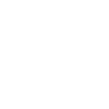
t = 0.00 s
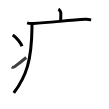
t = 4.75 s
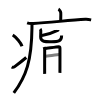
t = 9.50 s
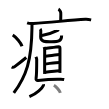
t = 14.50 s
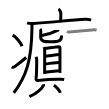
t = 15.50 s
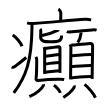
t = 24.00 s

The animated SVG that drew these frames (rendered in a browser with its animation timeline set to each time). Animation: 24 SMIL elements (animate=24); one cycle of 24.00 s.

<svg width="109px" height="109px" viewBox="0 0 px 109px" xmlns="http://www.w3.org/2000/svg" xmlns:xlink="http://www.w3.org/1999/xlink" xml:space="preserve" version="1.1"  baseProfile="full">
<path d="M58.41,9.13c0.7,0.36,2.18,2.66,2.32,3.37c0.14,0.71,0.07,4.3-0.07,8.74" style="fill:none;stroke:black;stroke-width:3;opacity:0">
  <animate attributeType="CSS" attributeName="opacity" from="0" to="1" begin="0s" dur="1s" repeatCount="Indefinite" fill="freeze" />
</path>
<path d="M27.13,22.84c1.65,0.59,4.69,0.69,6.34,0.59c17.21-0.99,36.55-3.29,51.87-4.06c2.75-0.14,4.41,0.28,5.79,0.58" style="fill:none;stroke:black;stroke-width:3;opacity:0">
  <animate attributeType="CSS" attributeName="opacity" from="0" to="1" begin="1s" dur="1s" repeatCount="Indefinite" fill="freeze" />
</path>
<path d="M31.99,24c0,1.27-0.01,2.52-0.02,3.75c-0.36,32.87-5.66,48.19-18.17,65.22" style="fill:none;stroke:black;stroke-width:3;opacity:0">
  <animate attributeType="CSS" attributeName="opacity" from="0" to="1" begin="2s" dur="1s" repeatCount="Indefinite" fill="freeze" />
</path>
<path d="M12.75,35c3.26,1.98,8.43,8.16,9.25,11.25" style="fill:none;stroke:black;stroke-width:3;opacity:0">
  <animate attributeType="CSS" attributeName="opacity" from="0" to="1" begin="3s" dur="1s" repeatCount="Indefinite" fill="freeze" />
</path>
<path d="M11.67,67c1.39,0.74,1.82,0.53,3.04-0.37c4.94-3.65,7.8-5.97,11.54-9.12" style="fill:none;stroke:black;stroke-width:3;opacity:0">
  <animate attributeType="CSS" attributeName="opacity" from="0" to="1" begin="4s" dur="1s" repeatCount="Indefinite" fill="freeze" />
</path>
<path d="M58.22,29.69c-0.16,0.38-0.32,0.57-0.65,0.73c-2.16,1.07-8.68,4.01-15.65,5.1" style="fill:none;stroke:black;stroke-width:3;opacity:0">
  <animate attributeType="CSS" attributeName="opacity" from="0" to="1" begin="5s" dur="1s" repeatCount="Indefinite" fill="freeze" />
</path>
<path d="M40.13,29c0.44,0.48,0.47,0.8,0.62,1.44c0.15,0.64-0.1,4.62-0.1,6.63c0,5.16,5.9,4.68,10.93,4.68c7.3,0,10.05-0.84,10.05-6.27" style="fill:none;stroke:black;stroke-width:3;opacity:0">
  <animate attributeType="CSS" attributeName="opacity" from="0" to="1" begin="6s" dur="1s" repeatCount="Indefinite" fill="freeze" />
</path>
<path d="M44.06,46.97c0.25,0.58,0.62,1.64,0.62,2.41c0,0.77-0.08,23.74,0,24.51" style="fill:none;stroke:black;stroke-width:3;opacity:0">
  <animate attributeType="CSS" attributeName="opacity" from="0" to="1" begin="7s" dur="1s" repeatCount="Indefinite" fill="freeze" />
</path>
<path d="M45.09,48.58c1.42-0.1,12.4-1.85,13.69-1.82c0.59,0.01,1.18,0.38,1.18,1.63c0,0.93,0.02,23.95-0.06,24.53" style="fill:none;stroke:black;stroke-width:3;opacity:0">
  <animate attributeType="CSS" attributeName="opacity" from="0" to="1" begin="8s" dur="1s" repeatCount="Indefinite" fill="freeze" />
</path>
<path d="M44.74,56.16c2.8-0.13,12.63-1.6,14.91-1.6" style="fill:none;stroke:black;stroke-width:3;opacity:0">
  <animate attributeType="CSS" attributeName="opacity" from="0" to="1" begin="9s" dur="1s" repeatCount="Indefinite" fill="freeze" />
</path>
<path d="M44.63,63.96c3.76-0.33,11.41-1.53,15.06-1.53" style="fill:none;stroke:black;stroke-width:3;opacity:0">
  <animate attributeType="CSS" attributeName="opacity" from="0" to="1" begin="10s" dur="1s" repeatCount="Indefinite" fill="freeze" />
</path>
<path d="M44.76,72.25c2.82,0,11.31-1.61,14.96-1.61" style="fill:none;stroke:black;stroke-width:3;opacity:0">
  <animate attributeType="CSS" attributeName="opacity" from="0" to="1" begin="11s" dur="1s" repeatCount="Indefinite" fill="freeze" />
</path>
<path d="M35.85,56.83c0.36,0.76,0.85,1.33,0.85,2.65c0,1.33,0.05,14.77-0.61,18.76c-0.28,1.68,0.62,2.39,1.96,2.22C47.75,79.25,54,79,60.89,79.19c1.09,0.03,2.43,0.19,3.28,0.38" style="fill:none;stroke:black;stroke-width:3;opacity:0">
  <animate attributeType="CSS" attributeName="opacity" from="0" to="1" begin="12s" dur="1s" repeatCount="Indefinite" fill="freeze" />
</path>
<path d="M43.46,84.3c0.04,0.29,0.08,0.76-0.08,1.17c-0.96,2.48-6.46,7.92-13.99,11.25" style="fill:none;stroke:black;stroke-width:3;opacity:0">
  <animate attributeType="CSS" attributeName="opacity" from="0" to="1" begin="13s" dur="1s" repeatCount="Indefinite" fill="freeze" />
</path>
<path d="M53.89,85.18c2.28,1.35,5.88,5.55,6.45,7.65" style="fill:none;stroke:black;stroke-width:3;opacity:0">
  <animate attributeType="CSS" attributeName="opacity" from="0" to="1" begin="14s" dur="1s" repeatCount="Indefinite" fill="freeze" />
</path>
<path d="M66.88,31.53c0.76,0.42,2.15,0.47,2.92,0.42c6.7-0.45,16.86-1.62,24.16-2.17c1.27-0.1,2.03,0.2,2.67,0.41" style="fill:none;stroke:black;stroke-width:3;opacity:0">
  <animate attributeType="CSS" attributeName="opacity" from="0" to="1" begin="15s" dur="1s" repeatCount="Indefinite" fill="freeze" />
</path>
<path d="M81.01,32.55c0.01,0.22,0.02,0.58-0.02,0.9c-0.2,1.9-1.58,6.44-3.13,8.99" style="fill:none;stroke:black;stroke-width:3;opacity:0">
  <animate attributeType="CSS" attributeName="opacity" from="0" to="1" begin="16s" dur="1s" repeatCount="Indefinite" fill="freeze" />
</path>
<path d="M70.1,44.36c0.33,0.89,0.83,1.57,0.82,2.7s-0.32,30.1-0.32,30.66c0,0.56,0.11,0.58,0.22,1.72" style="fill:none;stroke:black;stroke-width:3;opacity:0">
  <animate attributeType="CSS" attributeName="opacity" from="0" to="1" begin="17s" dur="1s" repeatCount="Indefinite" fill="freeze" />
</path>
<path d="M71.49,45.03c1.91,0.07,17.19-1.56,18.92-1.54c1.45,0.02,2.23,1.17,2.22,2.81c0,1.35-0.52,31.74-0.53,32.59" style="fill:none;stroke:black;stroke-width:3;opacity:0">
  <animate attributeType="CSS" attributeName="opacity" from="0" to="1" begin="18s" dur="1s" repeatCount="Indefinite" fill="freeze" />
</path>
<path d="M71.42,55.81c3.32-0.26,16.63-1.32,20.71-1.18" style="fill:none;stroke:black;stroke-width:3;opacity:0">
  <animate attributeType="CSS" attributeName="opacity" from="0" to="1" begin="19s" dur="1s" repeatCount="Indefinite" fill="freeze" />
</path>
<path d="M71.3,66.6c4.4-0.23,15.36-1.16,20.58-0.98" style="fill:none;stroke:black;stroke-width:3;opacity:0">
  <animate attributeType="CSS" attributeName="opacity" from="0" to="1" begin="20s" dur="1s" repeatCount="Indefinite" fill="freeze" />
</path>
<path d="M71.02,77.8c4.4-0.36,15.03-1.56,20.58-1.37" style="fill:none;stroke:black;stroke-width:3;opacity:0">
  <animate attributeType="CSS" attributeName="opacity" from="0" to="1" begin="21s" dur="1s" repeatCount="Indefinite" fill="freeze" />
</path>
<path d="M74.21,85.51c0.3,0.98,0.23,1.5-0.28,2.32c-1.65,2.69-6.07,6.81-10.62,9.67" style="fill:none;stroke:black;stroke-width:3;opacity:0">
  <animate attributeType="CSS" attributeName="opacity" from="0" to="1" begin="22s" dur="1s" repeatCount="Indefinite" fill="freeze" />
</path>
<path d="M84.52,84.4c4.3,3.17,9.73,10.39,10.9,13.16" style="fill:none;stroke:black;stroke-width:3;opacity:0">
  <animate attributeType="CSS" attributeName="opacity" from="0" to="1" begin="23s" dur="1s" repeatCount="Indefinite" fill="freeze" />
</path>
</svg>
